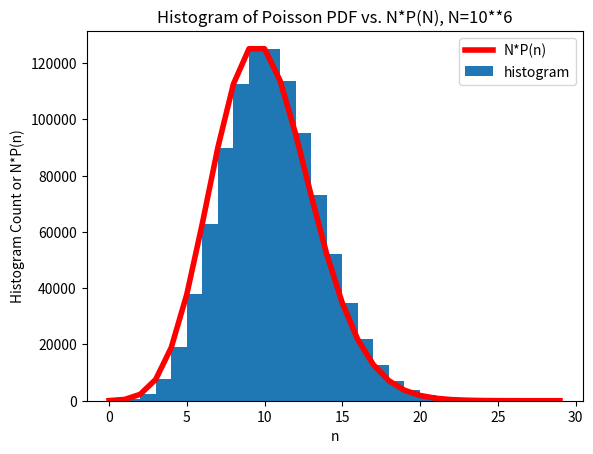
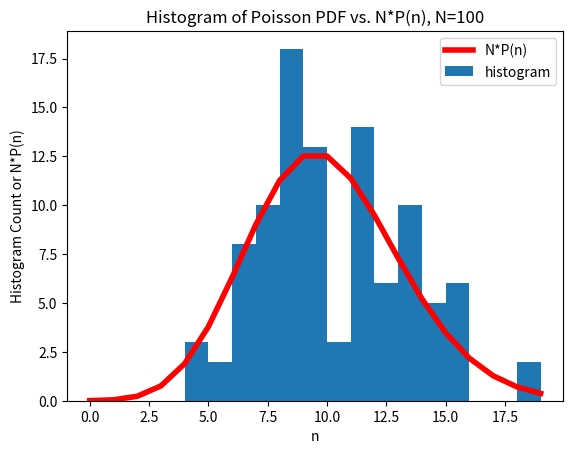
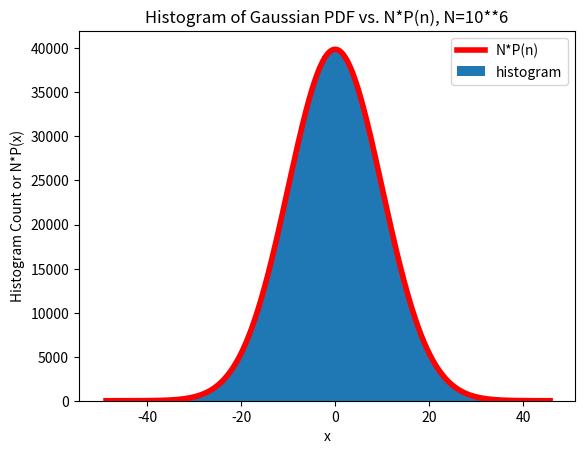
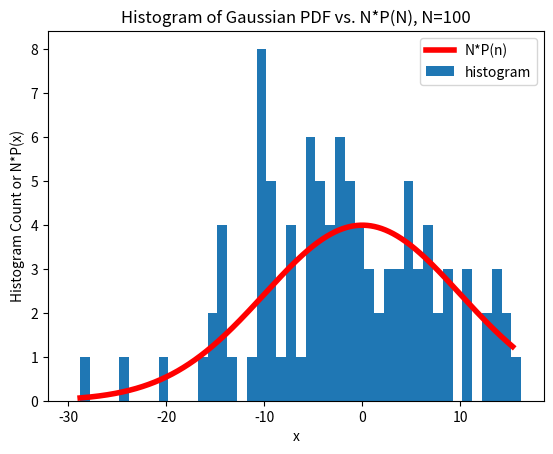

Here is the Python script that generated these plots, in order:
import math
import numpy as np
import matplotlib.pyplot as plt


def gaussianPDF(x,mu,sigma):

    gp = (1/(sigma*math.sqrt(math.pi*2)))*math.exp(-(x-mu)**2/(2*(sigma**2)))
    
    return gp

def poissonPDF(n,lamb):
    
    pn = (lamb**n)*(math.exp(-lamb))/math.factorial(n)
    return pn

vG = np.vectorize(gaussianPDF)
vP = np.vectorize(poissonPDF)

#############
plt.figure(1)
TOTAL_NUM_POINTS = 10**6
a = np.random.poisson(10,TOTAL_NUM_POINTS)
binwidth = 1
count, bins, ignored = plt.hist(a,bins=np.arange(0, max(a) + binwidth, binwidth))

n = np.arange(0,max(a)+1,1)

plt.plot(n,TOTAL_NUM_POINTS*vP(n,10),lw=4,color='red')

plt.ylabel('Histogram Count or N*P(n)')
plt.xlabel('n')
plt.title('Histogram of Poisson PDF vs. N*P(N), N=10**6')
label = ['N*P(n)','histogram']
plt.legend(label,numpoints=1)


###############
plt.figure(2)
TOTAL_NUM_POINTS = 100
b = np.random.poisson(10,TOTAL_NUM_POINTS)
binwidth = 1
count, bins, ignored = plt.hist(b,bins=np.arange(0, max(b) + binwidth, binwidth))


n = np.arange(0,max(b)+1,1)


plt.plot(n,TOTAL_NUM_POINTS*vP(n,10),lw=4,color='red')

plt.ylabel('Histogram Count or N*P(n)')
plt.xlabel('n')
plt.title('Histogram of Poisson PDF vs. N*P(n), N=100')
label = ['N*P(n)','histogram']
plt.legend(label,numpoints=1)




#################
plt.figure(3)
TOTAL_NUM_POINTS = 10**6
a = np.random.normal(0,10,TOTAL_NUM_POINTS)
count, bins, ignored = plt.hist(a,bins=np.arange(min(a) - binwidth, max(a) + binwidth, binwidth))

n = np.arange(min(a),max(a),0.001)


plt.plot(n,TOTAL_NUM_POINTS*vG(n,0,10),lw=4,color='red')

plt.ylabel('Histogram Count or N*P(x)')
plt.xlabel('x')
plt.title('Histogram of Gaussian PDF vs. N*P(n), N=10**6')
label = ['N*P(n)','histogram']
plt.legend(label,numpoints=1)



##########

plt.figure(4)
TOTAL_NUM_POINTS = 100
b = np.random.normal(0,10,TOTAL_NUM_POINTS)
count, bins, ignored = plt.hist(b,bins=np.arange(min(b)-binwidth, max(b) + binwidth, binwidth))


n = np.arange(min(b),max(b),0.001)


plt.plot(n,TOTAL_NUM_POINTS*vG(n,0,10),lw=4,color='red')

plt.ylabel('Histogram Count or N*P(x)')
plt.xlabel('x')
plt.title('Histogram of Gaussian PDF vs. N*P(N), N=100')
label = ['N*P(n)','histogram']
plt.legend(label,numpoints=1)
plt.show()
